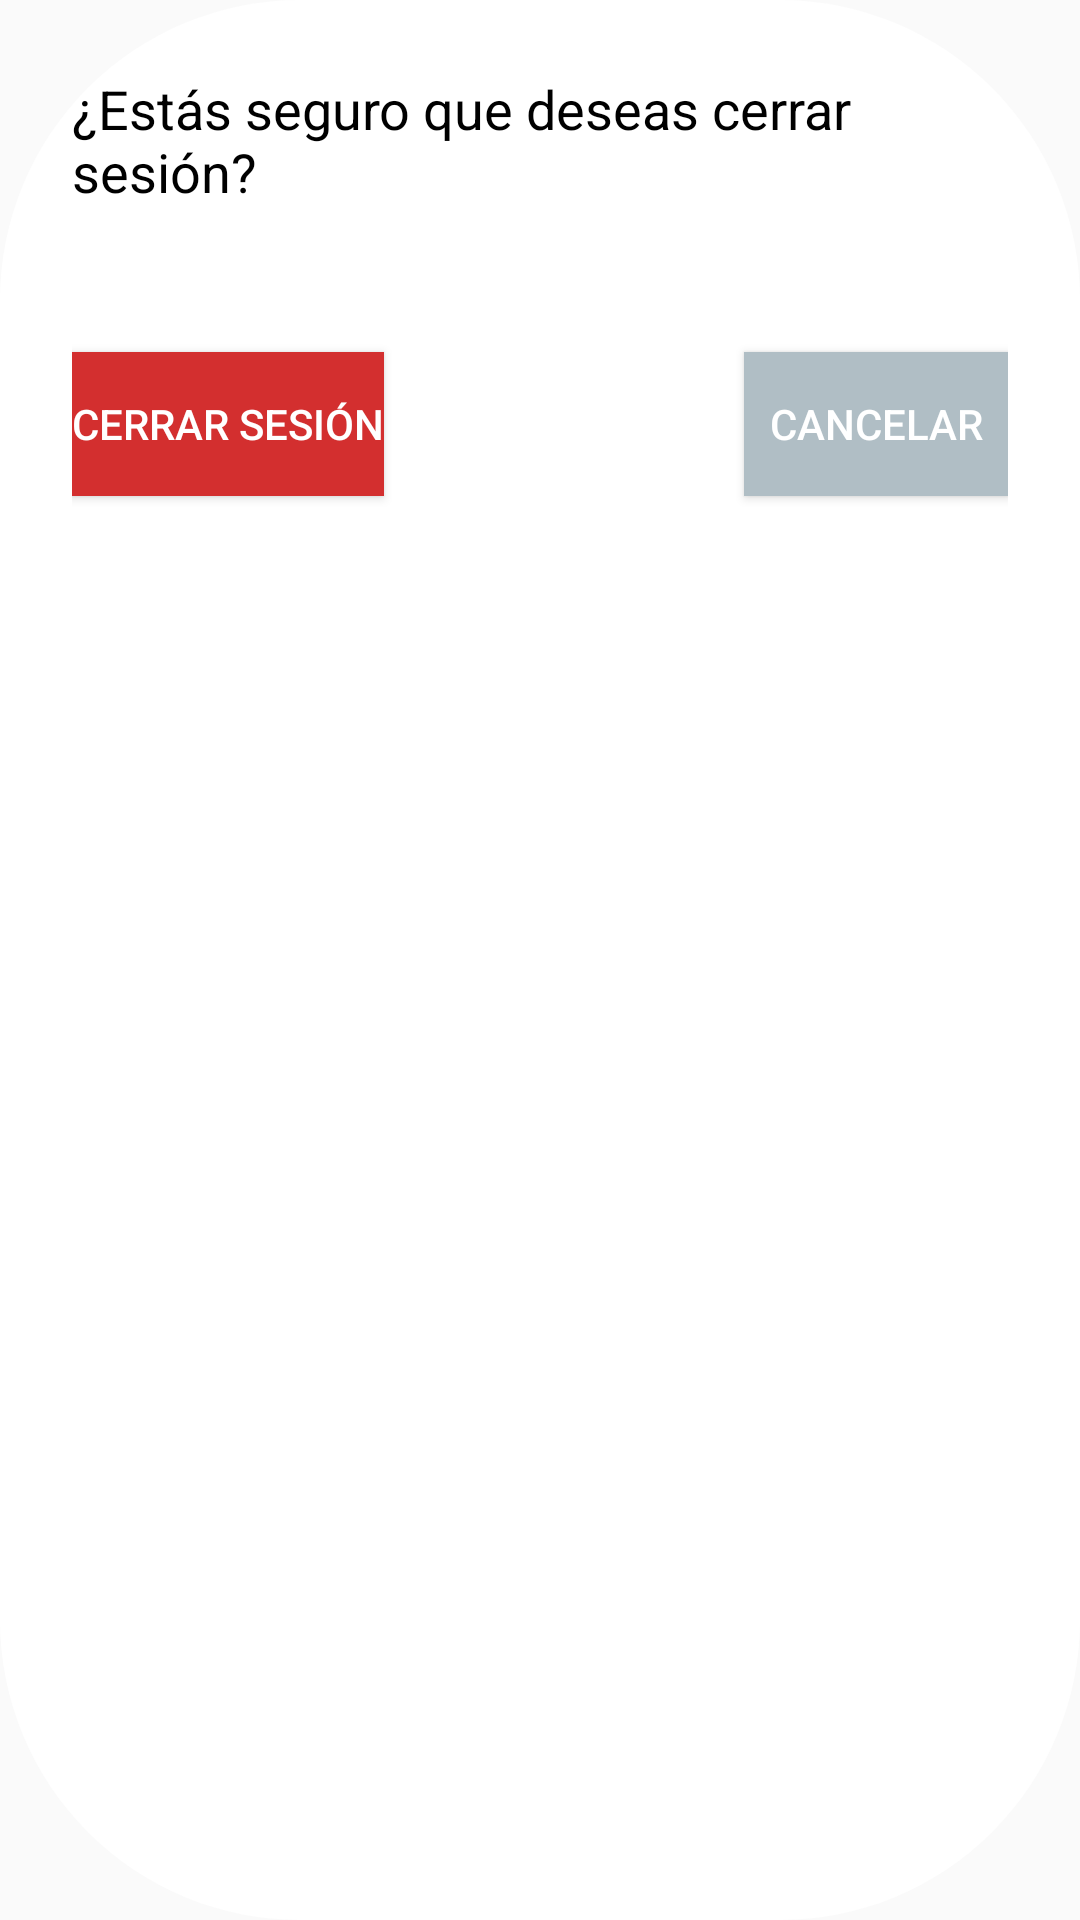

Write the Android layout XML for this screen, with the resource values it uses.
<!-- AndroidManifest.xml: application theme Theme.EcoMove -->
<!-- res/layout/dialogo_confirmacion_cerrar_sesion.xml -->
<?xml version="1.0" encoding="utf-8"?>
<RelativeLayout xmlns:android="http://schemas.android.com/apk/res/android"
    android:layout_width="match_parent"
    android:layout_height="wrap_content"
    android:padding="24dp"
    android:background="@drawable/fondo_dialogo">

    <TextView
        android:id="@+id/mensajeDialogo"
        android:layout_width="match_parent"
        android:layout_height="wrap_content"
        android:layout_marginBottom="24dp"
        android:text="¿Estás seguro que deseas cerrar sesión?"
        android:textSize="18sp"
        android:textColor="@color/black"
        android:layout_alignParentTop="true"
        android:layout_centerHorizontal="true" />

    <Button
        android:id="@+id/botonCancelar"
        android:layout_width="wrap_content"
        android:layout_height="wrap_content"
        android:layout_below="@id/mensajeDialogo"
        android:layout_alignParentEnd="true"
        android:layout_marginTop="24dp"
        android:background="@color/button_cancel"
        android:text="Cancelar"
        android:textColor="@color/white" />

    <Button
        android:id="@+id/botonCerrarSesion"
        android:layout_width="wrap_content"
        android:layout_height="wrap_content"
        android:layout_below="@id/mensajeDialogo"
        android:layout_alignParentStart="true"
        android:layout_marginTop="24dp"
        android:background="@color/button_logout"
        android:text="Cerrar sesión"
        android:textColor="@color/white" />

</RelativeLayout>
<!-- resources referenced by this layout -->
<resources>
  <color name="black">#FF000000</color>
  <color name="button_cancel">#B0BEC5</color>
  <color name="button_logout">#D32F2F</color>
  <color name="white">#FFFFFFFF</color>
  <!-- drawable fondo_dialogo (drawable) -->
  <?xml version="1.0" encoding="utf-8"?>
  <shape xmlns:android="http://schemas.android.com/apk/res/android">
      <solid android:color="@color/white" />
      <corners android:radius="100dp" /> 
      <padding
          android:left="16dp"
          android:top="16dp"
          android:right="16dp"
          android:bottom="16dp" />
  </shape>
  <style name="Theme.EcoMove" parent="Base.Theme.EcoMove" />
  <style name="Base.Theme.EcoMove" parent="Theme.AppCompat.Light.NoActionBar">
          
      </style>
</resources>
